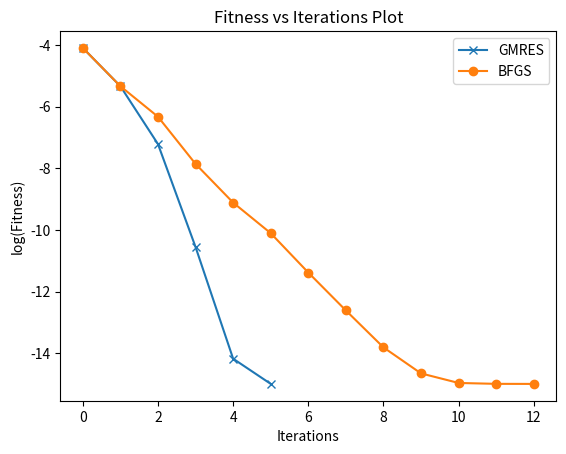

Generate this figure with matplotlib:
import matplotlib.pyplot as plt
import math

# line 1 points
x1 = [0,1,2,3,4,5]
y1 = [8.01193055569637e-05,4.5995974206957e-06,6.12445785036437e-08,2.82198322874722e-11,6.76810157852423e-15,1.03410445299729e-15]
# plotting the line 1 points
plt.plot(x1, [math.log10(i) for i in y1], label = "GMRES", marker='x')

# line 2 points
x2 = [0,1,2,3,4,5,6,7,8,9,10,11,12]
y2 = [8.0119305556963734e-05,4.60022370570733e-06,4.71205963304785e-07,1.39229863355653e-08,7.76557402860303e-10, 7.91928687438543e-11,4.20097679757974e-12,2.48316163959499e-13,1.57681970741051e-14,2.26003556408881e-15,1.10690016724612e-15,1.03608910278579e-15,1.03033477548411e-15]
# plotting the line 2 points
plt.plot(x2, [math.log10(i) for i in y2], label = "BFGS", marker= 'o')

# naming the x axis
plt.xlabel('Iterations')
# naming the y axis
plt.ylabel('log(Fitness)')
# giving a title to my graph
plt.title('Fitness vs Iterations Plot')

# show a legend on the plot
plt.legend()

# function to show the plot
plt.show()

